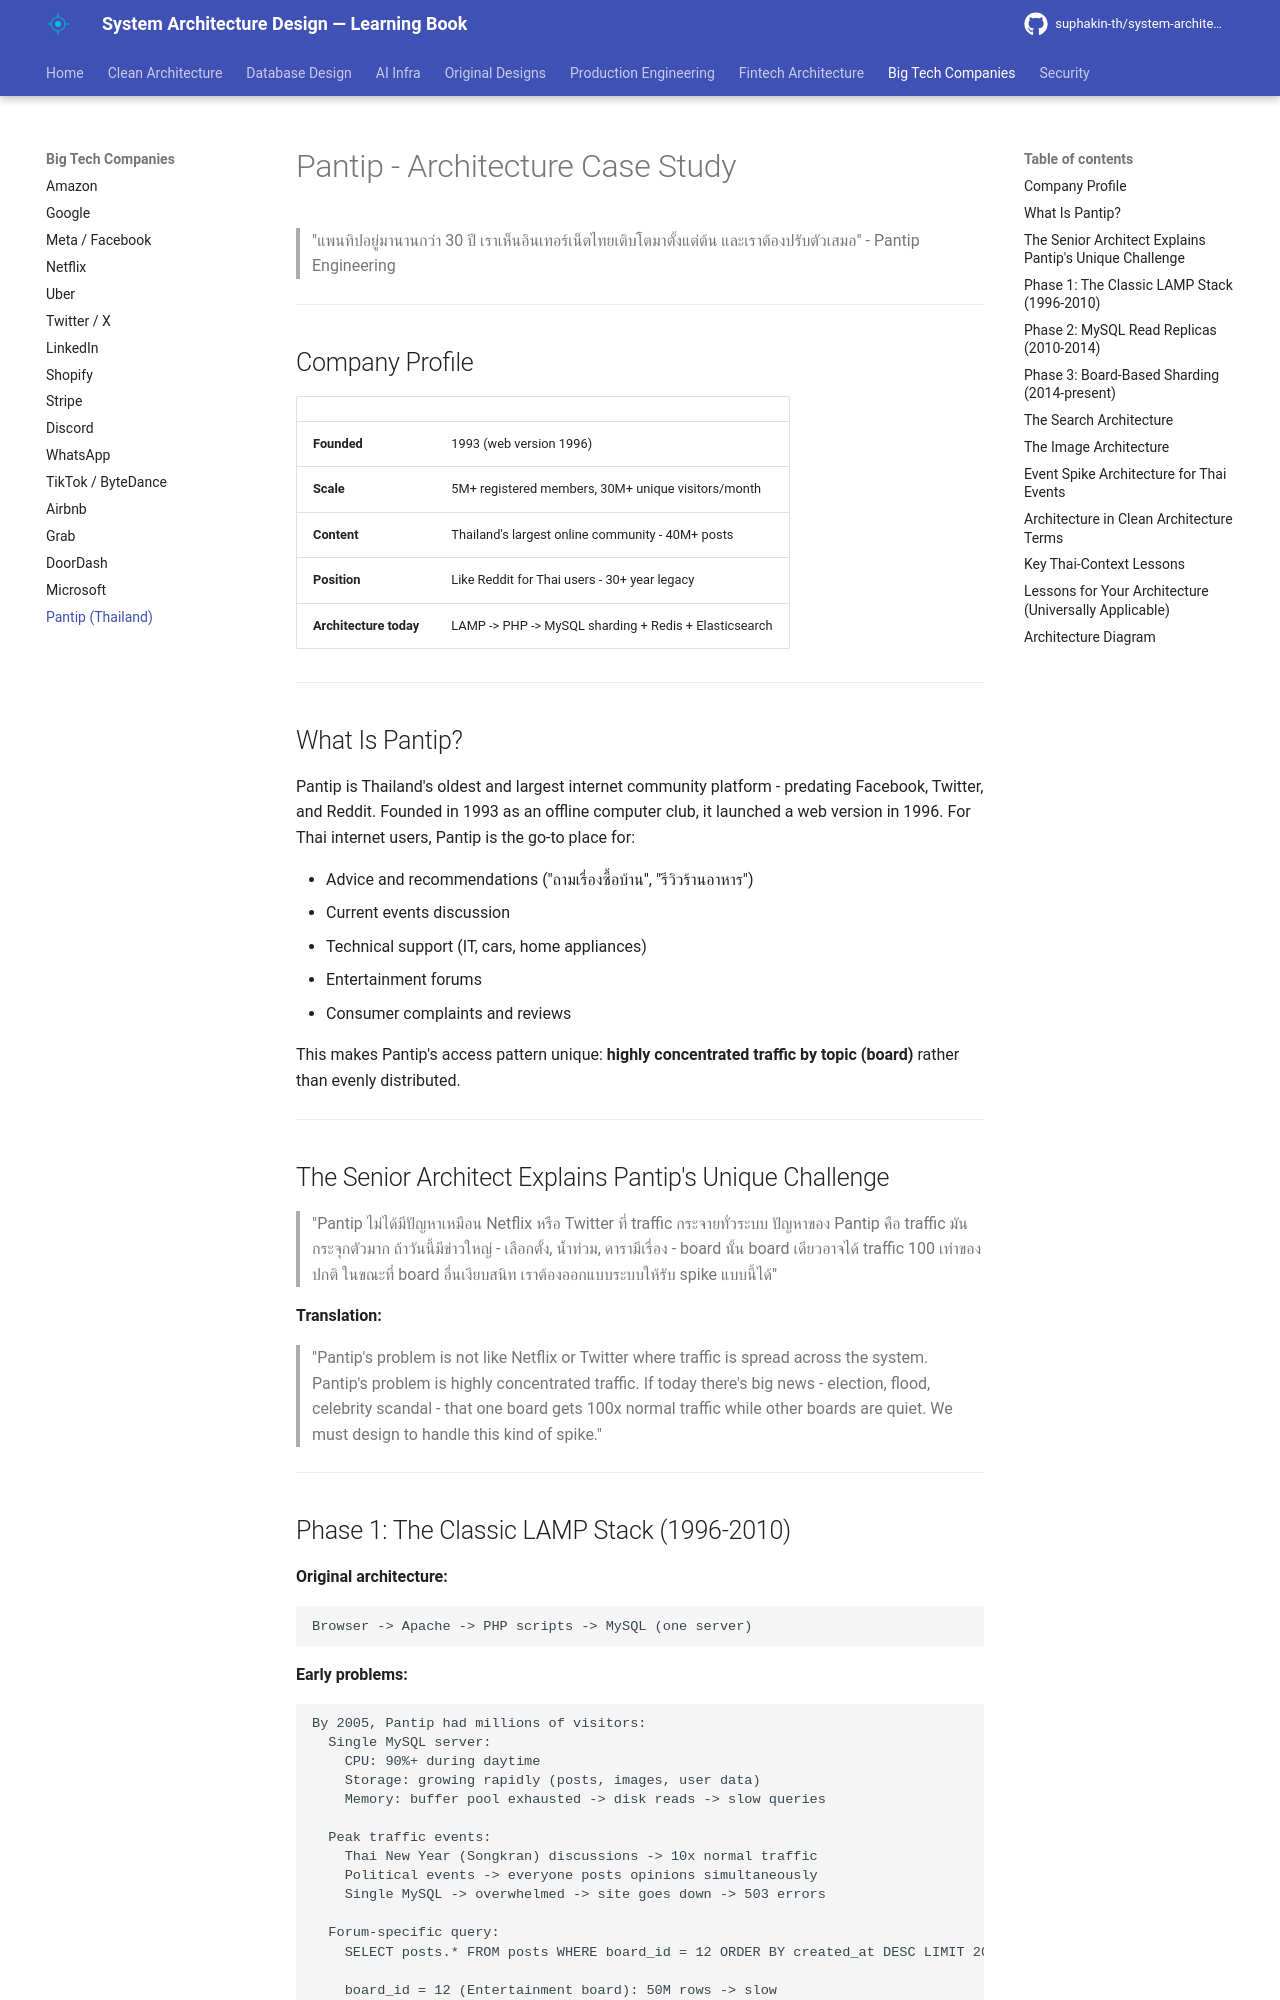

repository: suphakin-th/system-architecture-design-learning-book · page: companies/pantip/index.html · generator: mkdocs

# Pantip — Architecture Case Study

> "แพนทิปอยู่มานานกว่า 30 ปี เราเห็นอินเทอร์เน็ตไทยเติบโตมาตั้งแต่ต้น และเราต้องปรับตัวเสมอ" — Pantip Engineering

---

## Company Profile

| | |
|---|---|
| **Founded** | 1993 (web version 1996) |
| **Scale** | 5M+ registered members, 30M+ unique visitors/month |
| **Content** | Thailand's largest online community — 40M+ posts |
| **Position** | Like Reddit for Thai users — 30+ year legacy |
| **Architecture today** | LAMP → PHP → MySQL sharding + Redis + Elasticsearch |

---

## What Is Pantip?

Pantip is Thailand's oldest and largest internet community platform — predating Facebook, Twitter, and Reddit. Founded in 1993 as an offline computer club, it launched a web version in 1996. For Thai internet users, Pantip is the go-to place for:

- Advice and recommendations ("ถามเรื่องซื้อบ้าน", "รีวิวร้านอาหาร")
- Current events discussion
- Technical support (IT, cars, home appliances)
- Entertainment forums
- Consumer complaints and reviews

This makes Pantip's access pattern unique: **highly concentrated traffic by topic (board)** rather than evenly distributed.

---

## The Senior Architect Explains Pantip's Unique Challenge

> "Pantip ไม่ได้มีปัญหาเหมือน Netflix หรือ Twitter ที่ traffic กระจายทั่วระบบ ปัญหาของ Pantip คือ traffic มันกระจุกตัวมาก ถ้าวันนี้มีข่าวใหญ่ — เลือกตั้ง, น้ำท่วม, ดารามีเรื่อง — board นั้น board เดียวอาจได้ traffic 100 เท่าของปกติ ในขณะที่ board อื่นเงียบสนิท เราต้องออกแบบระบบให้รับ spike แบบนี้ได้"

**Translation:**
> "Pantip's problem is not like Netflix or Twitter where traffic is spread across the system. Pantip's problem is highly concentrated traffic. If today there's big news — election, flood, celebrity scandal — that one board gets 100× normal traffic while other boards are quiet. We must design to handle this kind of spike."

---
